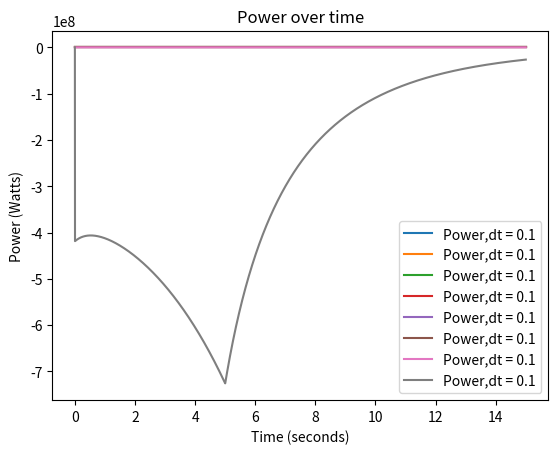

Here is the Python script that generated this plot:
import numpy as np
import matplotlib.pyplot as plt

# Initialize an array of time steps we want to analyze
time_steps = np.array([3, 2, 1, 0.3, 0.2, 0.1, 0.01, 0.001])

# Create a figure to plot the results of different time steps
# We use ax1 because we are analyzing a single axis
# More information about matplotlib and subplots I found here: https://matplotlib.org/stable/api/_as_gen/matplotlib.pyplot.subplots.html
fig,ax1 = plt.subplots()

# Create main for loop that will iterate through each time step we have selected and perform our calculations

for i in range(len(time_steps)):
    increment = int(15/time_steps[i]) # This initializes the number of elements in our array. A smaller time step will analyze more.
    time = np.linspace(0,15,increment) # This creates an array of numbers from 0 to 15 with increments determined by our time steps

    # Parameters
    generationTime = 0.000001 # Mean neutron generation time as given in the project description
    decay_constants = np.array([0.0128, 0.0301, 0.124, 0.325, 1.12, 2.69]) # An array that holds the decay constant values for each precursor group
    beta_i = np.array([0.000073, 0.000626, 0.000443, 0.000685, 0.000181, 0.000092]) # An array that holds the beta values for each precursor group
    beta = sum(beta_i) # Sum each precursor beta to get beta_eff
    initial_power = 3000 * (10**6) # Convert MW to W and define our initial power as given in the project description
    power_values = np.zeros(len(time)) # Create an empty array of power values that's length is defined by the length of the time array as they must match
    concentration_values = np.zeros(6) # Create an empty array of 6 values that will hold each precursor concentration
    reactivity = np.zeros(increment) # Create an empty array of reactivity values that will be as long as the increment defined by the time step we choose.

    # Initialize each precursor group with the equation described in the numerical solution PRKE PDF on canvas
    for k in range(6):
        concentration_values[k] += (beta_i[k] / (decay_constants[k] * generationTime)) * initial_power

    C_old = concentration_values # Set initial precursor concentration
    time_step = time_steps[i] # Set the time step to the actual time step we are on

    for j in range(len(time)):
        # Depending on the time frame we are in, we need to use the correct reactivity function. Each iteration, we will check what time we are currently at and update the reactivity accordingly
        if time[j] < 5:
            reactivity[j] = 0.08 * time[j] * beta # convert $ to reactivity
        else:
            reactivity[j] = (0.4 - 0.08 * (time[j] - 5)) * beta
        alpha = (reactivity[j] - beta) / generationTime

        concentration_sum = 0 # Create a variable called concentration_sum and use it to represent the sum of each concentration and decay constant respectively.
        for x in range(6):
            concentration_sum += decay_constants[x] * C_old[x]

        # Update our power array with our newly calculated value
        power_values[j] = initial_power * np.exp(alpha * time_step) + ((1 / alpha) * (np.exp(alpha * time_step) * (concentration_sum)))

        # Update our concentration array with newly calculated values
        for z in range(6):
            concentration_values[z] = (C_old[z] * np.exp(-decay_constants[z] * time_step)) + ((beta_i[z] / generationTime)) * (0.5) * (power_values[j] + initial_power) * (1 - np.exp(-decay_constants[z] * time_step)) * (1 / decay_constants[z])
        
        initial_power = power_values[j]
        C_old = concentration_values

    ax1.plot(time, power_values, label = f'Power,dt = {time_steps[k]}')

plt.title('Power over time')
ax1.set_xlabel('Time (seconds)')
ax1.set_ylabel('Power (Watts)')
plt.legend(loc='lower right')
plt.show()




